Photos from the image-classification dataset "dataset" in the GitHub repository Sabira687/Coins. Its 5 classes are: 100 tenge, 10 tenge, 20 tenge, 50 tenge, 5 tenge.

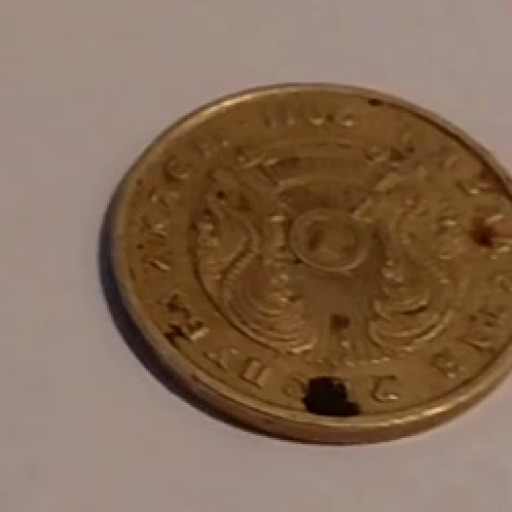
Label: 10 tenge

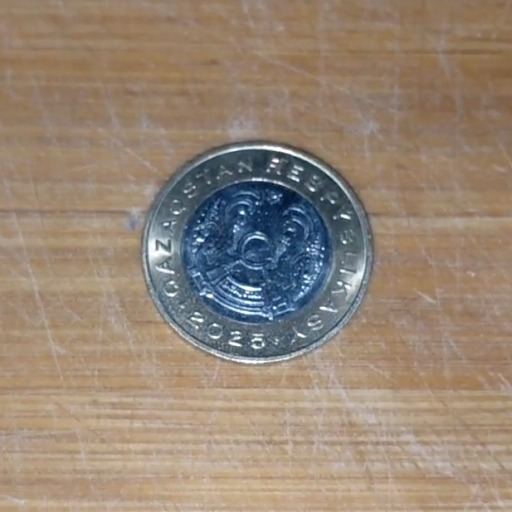
Label: 100 tenge

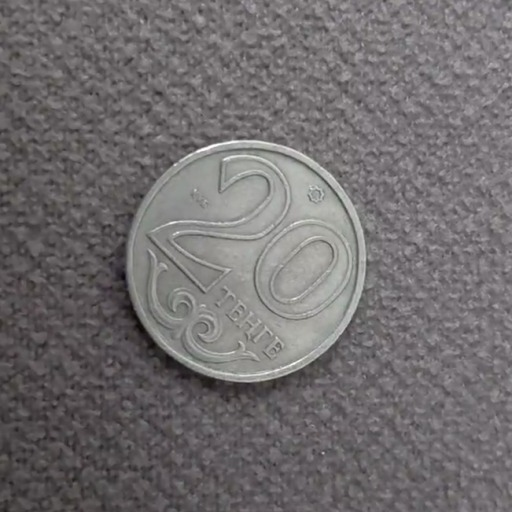
Label: 20 tenge

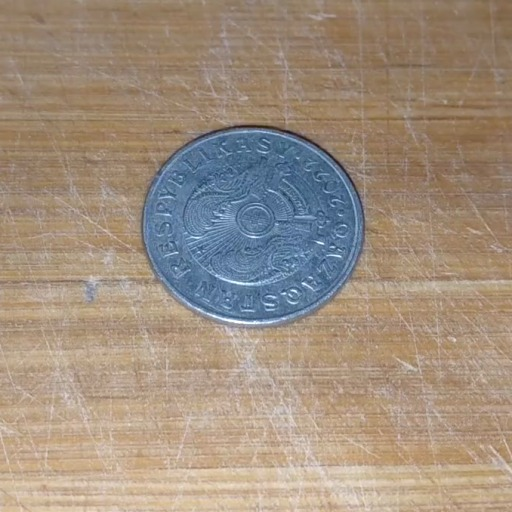
Label: 50 tenge

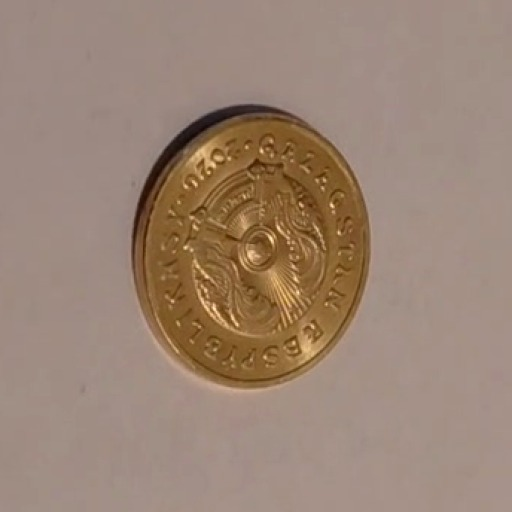
Label: 5 tenge

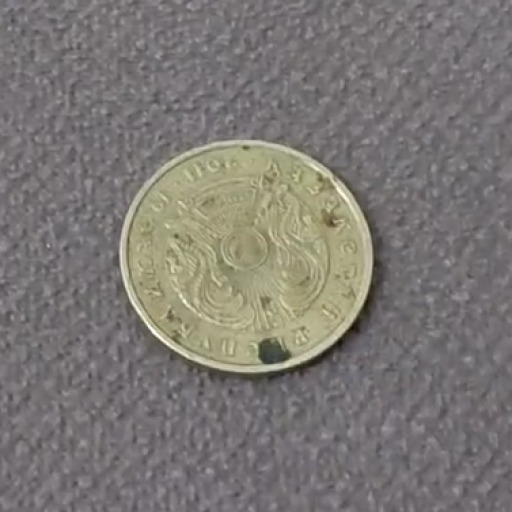
Label: 10 tenge
